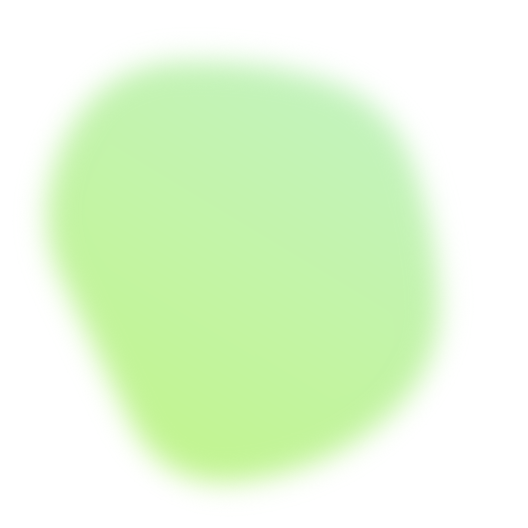
t = 0.00 s
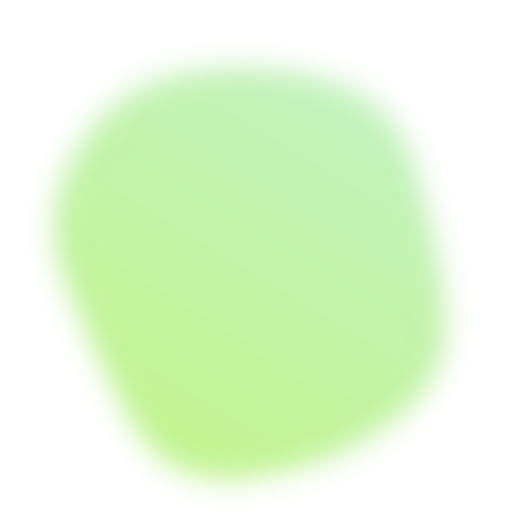
t = 1.67 s
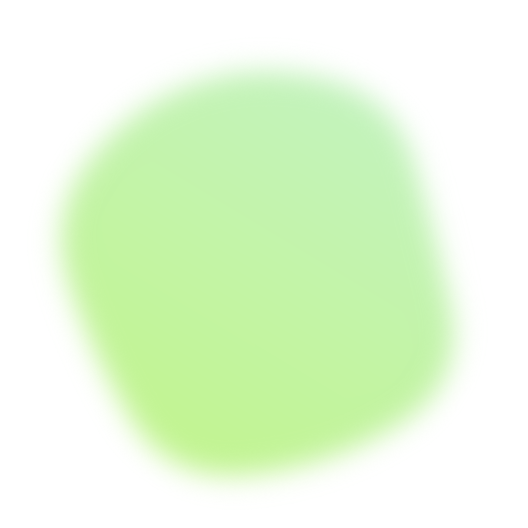
t = 3.33 s
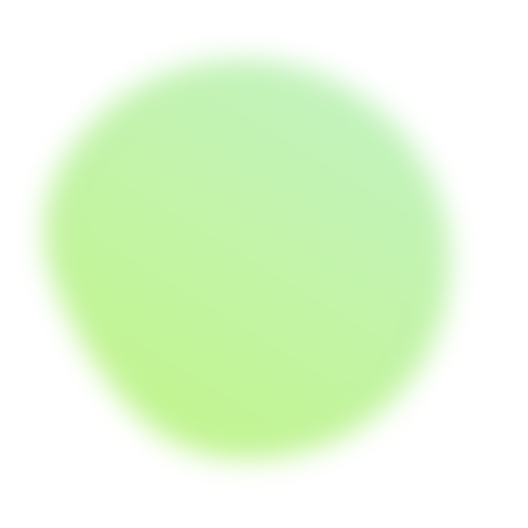
t = 5.00 s
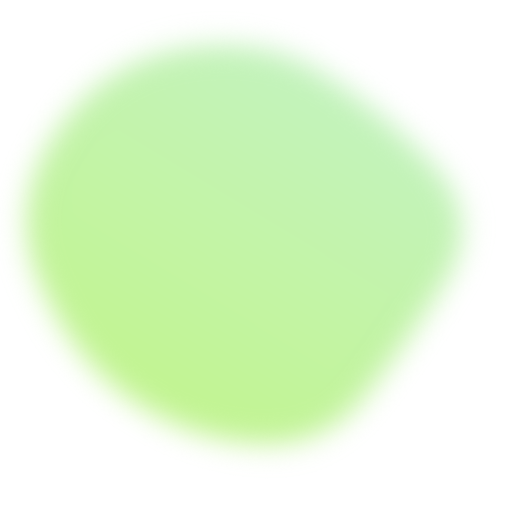
t = 6.67 s
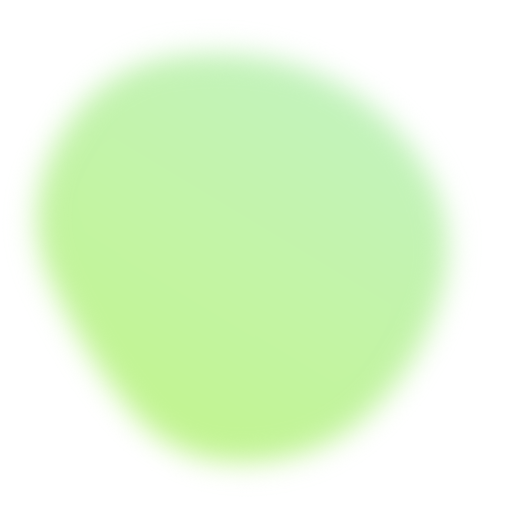
t = 8.33 s

The animated SVG that drew these frames (rendered in a browser with its animation timeline set to each time). Animation: 1 SMIL element (animate=1); one cycle of 10.00 s, repeats indefinitely.

<svg version="1.1" xmlns="http://www.w3.org/2000/svg" viewBox="0 0 500 500" width="100%" id="blobSvg" filter="blur(14px)" transform="rotate(31)" style="opacity: 1;">
                        <defs>
                        <linearGradient id="gradient" x1="0%" y1="0%" x2="0%" y2="100%">
                            <stop offset="0%" style="stop-color: rgb(173, 238, 165);"></stop>
                            <stop offset="100%" style="stop-color: rgb(171, 240, 102);"></stop>
                        </linearGradient>
                        </defs>
                        <path id="blob" fill="url(#gradient)" style="opacity: 0.73;">
                            <animate attributeName="d" dur="10000ms" repeatCount="indefinite" values="M440.5,320.5Q418,391,355.5,442.5Q293,494,226,450.5Q159,407,99,367Q39,327,31.5,247.5Q24,168,89,125.5Q154,83,219.5,68Q285,53,335.5,94.5Q386,136,424.5,193Q463,250,440.5,320.5Z;M453.78747,319.98894Q416.97789,389.97789,353.96683,436.87838Q290.95577,483.77887,223.95577,447.43366Q156.95577,411.08845,105.64373,365.97789Q54.33169,320.86732,62.67444,252.61056Q71.01719,184.3538,113.01965,135.21007Q155.02211,86.06634,220.52211,66.46683Q286.02211,46.86732,335.5,91.94472Q384.97789,137.02211,437.78747,193.51106Q490.59704,250,453.78747,319.98894Z;M411.39826,313.90633Q402.59677,377.81265,342.92059,407.63957Q283.24442,437.46649,215.13648,432.5428Q147.02853,427.61911,82.23325,380.9572Q17.43796,334.29529,20.45223,250.83809Q23.46649,167.38089,82.5856,115.05707Q141.70471,62.73325,212.19045,63.73015Q282.67618,64.72705,352.67308,84.79839Q422.66998,104.86972,421.43486,177.43486Q420.19974,250,411.39826,313.90633Z;M440.5,320.5Q418,391,355.5,442.5Q293,494,226,450.5Q159,407,99,367Q39,327,31.5,247.5Q24,168,89,125.5Q154,83,219.5,68Q285,53,335.5,94.5Q386,136,424.5,193Q463,250,440.5,320.5Z;"></animate>
                        </path>
                    </svg>